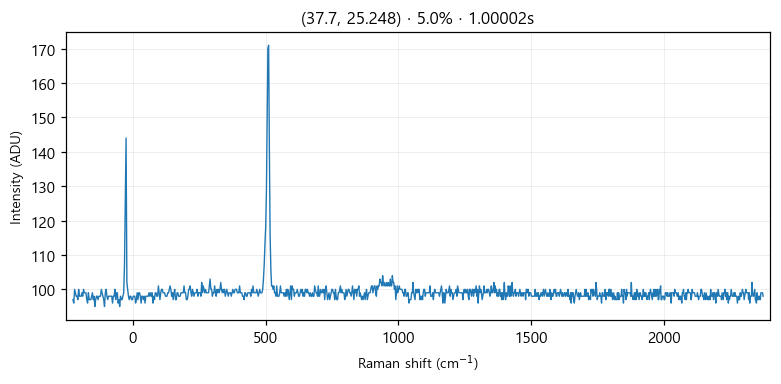

Values plotted in this chart, from the file beside it:
# laser_power_pct, 5.0
# exposure_time, 1
# laser_nm, 532
# mode, single
pixel_index, raman_shift_cm-1, wavelength_nm, intensity
0, -225.3, 525.7, 97.0
1, -222.2, 525.8, 96.0
2, -219.2, 525.9, 100.0
3, -216.1, 526, 99.0
4, -213, 526.1, 98.0
5, -210, 526.1, 98.0
6, -206.9, 526.2, 97.0
7, -203.8, 526.3, 100.0
8, -200.8, 526.4, 98.0
9, -197.7, 526.5, 98.0
10, -194.7, 526.6, 98.0
11, -191.6, 526.7, 99.0
12, -188.6, 526.7, 98.0
13, -185.5, 526.8, 100.0
14, -182.4, 526.9, 99.0
15, -179.4, 527, 99.0
16, -176.3, 527.1, 99.0
17, -173.3, 527.2, 97.0
18, -170.2, 527.2, 96.0
19, -167.2, 527.3, 99.0
20, -164.2, 527.4, 97.0
21, -161.1, 527.5, 97.0
22, -158.1, 527.6, 97.0
23, -155, 527.7, 98.0
24, -152, 527.8, 99.0
25, -148.9, 527.8, 97.0
26, -145.9, 527.9, 98.0
27, -142.9, 528, 95.0
28, -139.8, 528.1, 97.0
29, -136.8, 528.2, 98.0
30, -133.8, 528.3, 98.0
31, -130.7, 528.3, 97.0
32, -127.7, 528.4, 98.0
33, -124.7, 528.5, 98.0
34, -121.6, 528.6, 98.0
35, -118.6, 528.7, 100.0
36, -115.6, 528.8, 99.0
37, -112.6, 528.9, 98.0
38, -109.5, 528.9, 97.0
39, -106.5, 529, 95.0
40, -103.5, 529.1, 99.0
41, -100.5, 529.2, 100.0
42, -97.44, 529.3, 98.0
43, -94.42, 529.4, 97.0
44, -91.41, 529.4, 98.0
45, -88.39, 529.5, 98.0
46, -85.38, 529.6, 98.0
47, -82.36, 529.7, 98.0
48, -79.35, 529.8, 98.0
49, -76.34, 529.9, 96.0
50, -73.33, 530, 98.0
51, -70.32, 530, 98.0
52, -67.31, 530.1, 100.0
53, -64.3, 530.2, 97.0
54, -61.3, 530.3, 99.0
55, -58.29, 530.4, 99.0
... 968 more rows
